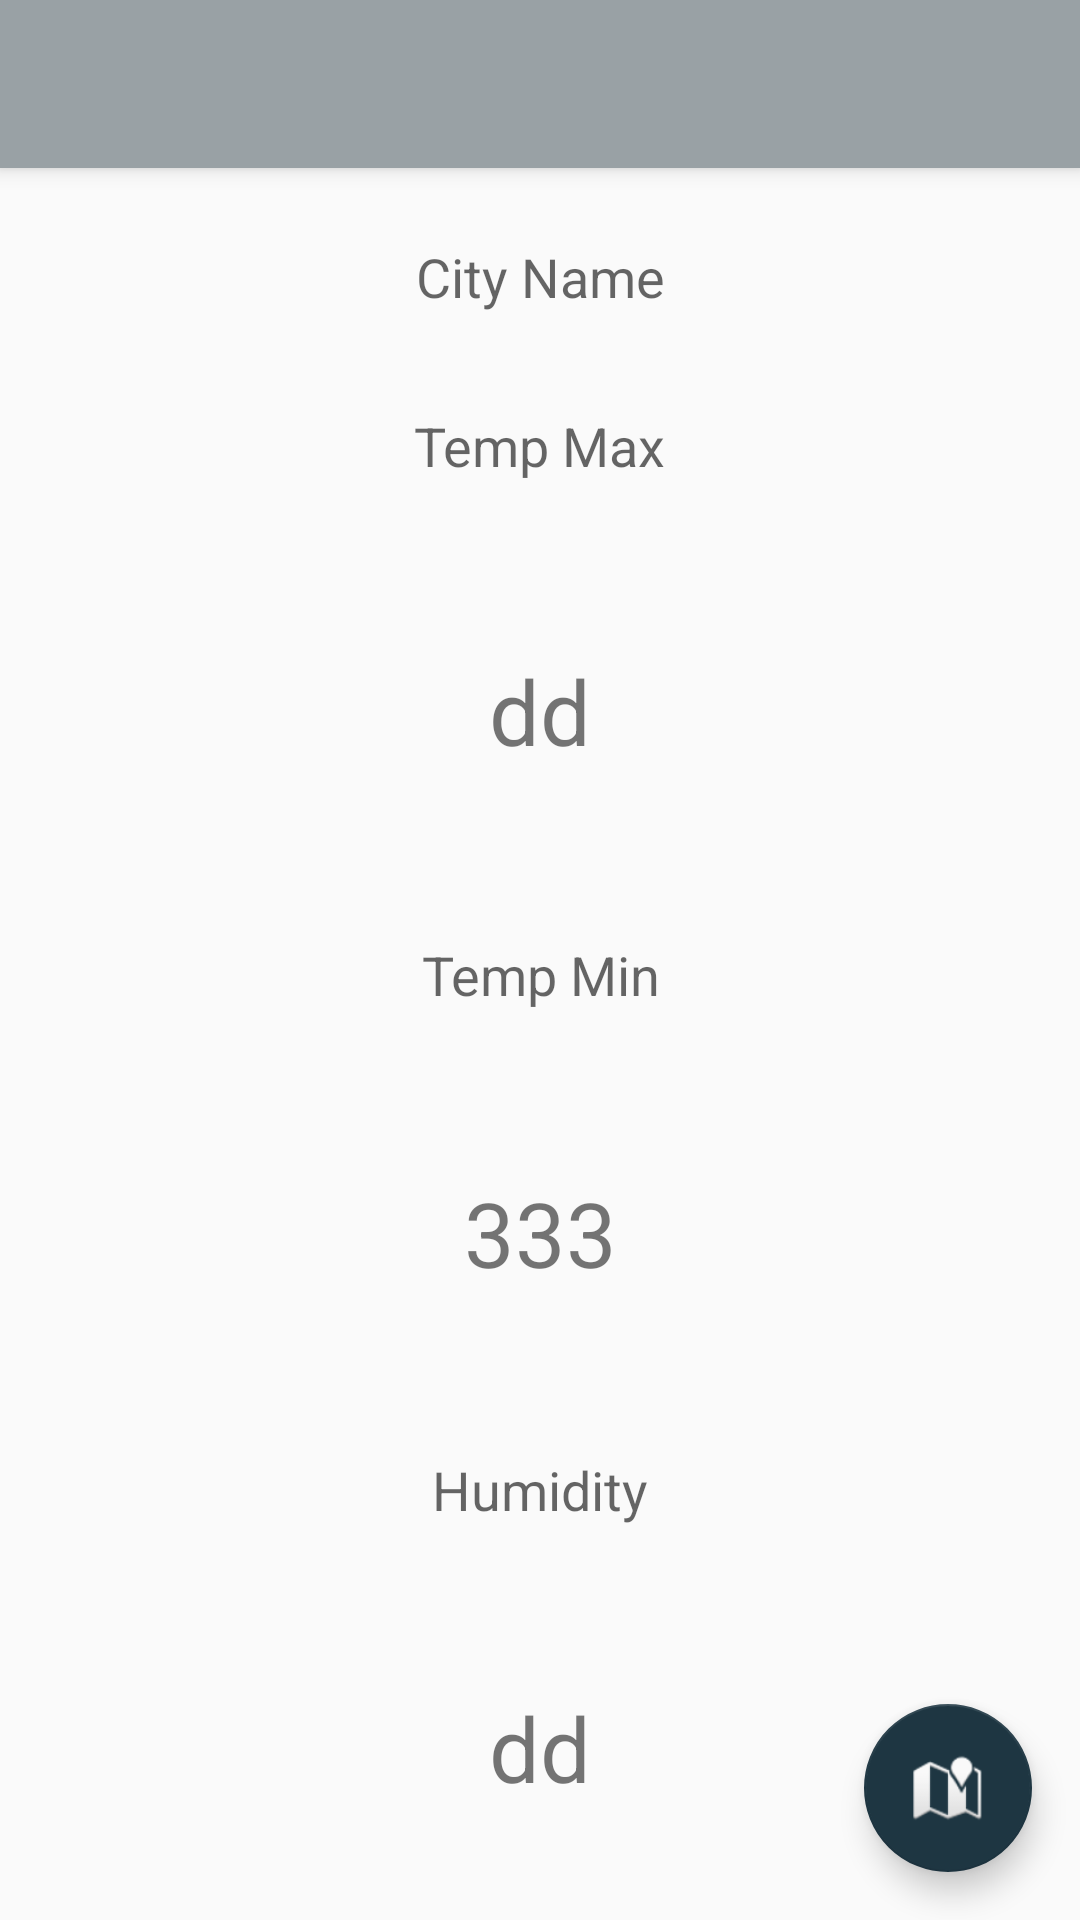

This screen was rendered from an Android layout file. Write that file and the resources it references.
<!-- AndroidManifest.xml: application theme AppTheme -->
<!-- res/layout/activity_main.xml -->
<?xml version="1.0" encoding="utf-8"?>
<android.support.design.widget.CoordinatorLayout xmlns:android="http://schemas.android.com/apk/res/android"
    xmlns:app="http://schemas.android.com/apk/res-auto"
    xmlns:tools="http://schemas.android.com/tools"
    android:layout_width="match_parent"
    android:layout_height="match_parent"
    tools:context="com.example.gurtek.weather_api_ralem.activites.HomeActivity">

    <android.support.design.widget.AppBarLayout
        android:layout_width="match_parent"
        android:layout_height="wrap_content"
        android:theme="@style/AppTheme.AppBarOverlay">

        <android.support.v7.widget.Toolbar
            android:id="@+id/toolbar"
            android:layout_width="match_parent"
            android:layout_height="?attr/actionBarSize"
            android:background="?attr/colorPrimary"
            app:popupTheme="@style/AppTheme.PopupOverlay" />

    </android.support.design.widget.AppBarLayout>

    <include layout="@layout/content_main" />

    <android.support.design.widget.FloatingActionButton
        android:id="@+id/fab"
        android:layout_width="wrap_content"
        android:layout_height="wrap_content"
        android:layout_gravity="bottom|end"
        android:layout_margin="@dimen/fab_margin"
        app:srcCompat="@android:drawable/ic_dialog_map" />


</android.support.design.widget.CoordinatorLayout>
<!-- res/layout/content_main.xml (included above) -->
<?xml version="1.0" encoding="utf-8"?>
<android.support.constraint.ConstraintLayout xmlns:android="http://schemas.android.com/apk/res/android"
    xmlns:app="http://schemas.android.com/apk/res-auto"
    xmlns:tools="http://schemas.android.com/tools"
    android:layout_width="match_parent"
    android:layout_height="match_parent"
    app:layout_behavior="@string/appbar_scrolling_view_behavior"
    tools:context="com.example.gurtek.weather_api_ralem.activites.HomeActivity"
    tools:showIn="@layout/activity_main">


    <TextView
        android:layout_width="wrap_content"
        android:layout_height="wrap_content"
        android:text="City Name"
        android:padding="16dp"
        android:textAppearance="@style/TextAppearance.AppCompat.Medium"
        android:id="@+id/cityName"
        app:layout_constraintEnd_toEndOf="parent"
        android:layout_marginEnd="8dp"
        app:layout_constraintStart_toStartOf="parent"
        android:layout_marginStart="8dp"
        app:layout_constraintTop_toTopOf="parent"
        android:layout_marginTop="8dp" />
    <TextView
        android:layout_width="wrap_content"
        android:layout_height="wrap_content"
        android:text="Temp Max"
        android:padding="16dp"
        android:textAppearance="@style/TextAppearance.AppCompat.Medium"
        android:id="@+id/textView2"
        app:layout_constraintEnd_toEndOf="parent"
        android:layout_marginEnd="8dp"
        app:layout_constraintTop_toBottomOf="@+id/cityName"
        app:layout_constraintStart_toStartOf="parent"
        android:layout_marginStart="8dp" />

    <TextView
        android:layout_width="wrap_content"
        android:layout_height="wrap_content"
        android:textSize="30sp"
        android:text="dd"
        android:id="@+id/humidity"
        android:layout_marginBottom="8dp"
        app:layout_constraintBottom_toBottomOf="parent"
        android:layout_marginTop="8dp"
        app:layout_constraintTop_toBottomOf="@+id/textView3"
        app:layout_constraintEnd_toEndOf="parent"
        android:layout_marginEnd="8dp"
        app:layout_constraintStart_toStartOf="parent"
        android:layout_marginStart="8dp" />

    <TextView
        android:layout_width="wrap_content"
        android:layout_height="wrap_content"
        android:text="Humidity"
        android:padding="16dp"
        android:textAppearance="@style/TextAppearance.AppCompat.Medium"
        android:layout_marginTop="8dp"
        app:layout_constraintTop_toBottomOf="@+id/textView"
        app:layout_constraintEnd_toEndOf="parent"
        android:layout_marginEnd="8dp"
        app:layout_constraintStart_toStartOf="parent"
        android:layout_marginStart="8dp"
        app:layout_constraintBottom_toBottomOf="parent"
        android:layout_marginBottom="8dp"
        android:id="@+id/textView3" />

    <TextView
        android:layout_width="wrap_content"
        android:layout_height="wrap_content"
        android:textSize="30sp"
        android:text="333"
        android:layout_marginTop="8dp"
        app:layout_constraintTop_toBottomOf="@+id/textView"
        android:layout_marginBottom="8dp"
        app:layout_constraintBottom_toTopOf="@+id/textView3"
        app:layout_constraintEnd_toEndOf="parent"
        android:layout_marginEnd="8dp"
        app:layout_constraintStart_toStartOf="parent"
        android:layout_marginStart="8dp"
        android:id="@+id/temp_min"
        />

    <TextView
        android:layout_width="wrap_content"
        android:layout_height="wrap_content"
        android:text="Temp Min"
        android:padding="16dp"
        android:textAppearance="@style/TextAppearance.AppCompat.Medium"
        android:id="@+id/textView"
        app:layout_constraintTop_toBottomOf="@+id/textView2"
        app:layout_constraintEnd_toEndOf="parent"
        android:layout_marginEnd="8dp"
        app:layout_constraintStart_toStartOf="parent"
        android:layout_marginStart="8dp"
        android:layout_marginTop="120dp"
        app:layout_constraintHorizontal_bias="0.502" />

    <TextView
        android:layout_width="wrap_content"
        android:layout_height="wrap_content"
        android:textSize="30sp"
        android:text="dd"
        android:layout_marginTop="8dp"
        app:layout_constraintTop_toBottomOf="@+id/textView2"
        android:layout_marginBottom="8dp"
        app:layout_constraintBottom_toTopOf="@+id/textView"
        app:layout_constraintStart_toStartOf="parent"
        android:layout_marginStart="8dp"
        app:layout_constraintEnd_toEndOf="parent"
        android:layout_marginEnd="8dp"
        android:id="@+id/temp_max"
        />



</android.support.constraint.ConstraintLayout>
<!-- resources referenced by this layout -->
<resources>
  <dimen name="fab_margin">16dp</dimen>
  <style name="AppTheme.AppBarOverlay" parent="ThemeOverlay.AppCompat.Dark.ActionBar" />
  <style name="AppTheme.PopupOverlay" parent="ThemeOverlay.AppCompat.Light" />
  <style name="AppTheme" parent="Theme.AppCompat.Light.DarkActionBar">
          
          <item name="colorPrimary">@color/grey</item>
          <item name="colorPrimaryDark">@color/grey</item>
          <item name="colorAccent">@color/colorAccent</item>
  
      </style>
  <color name="grey">#99a1a5</color>
  <color name="colorAccent">#1E3642</color>
</resources>
